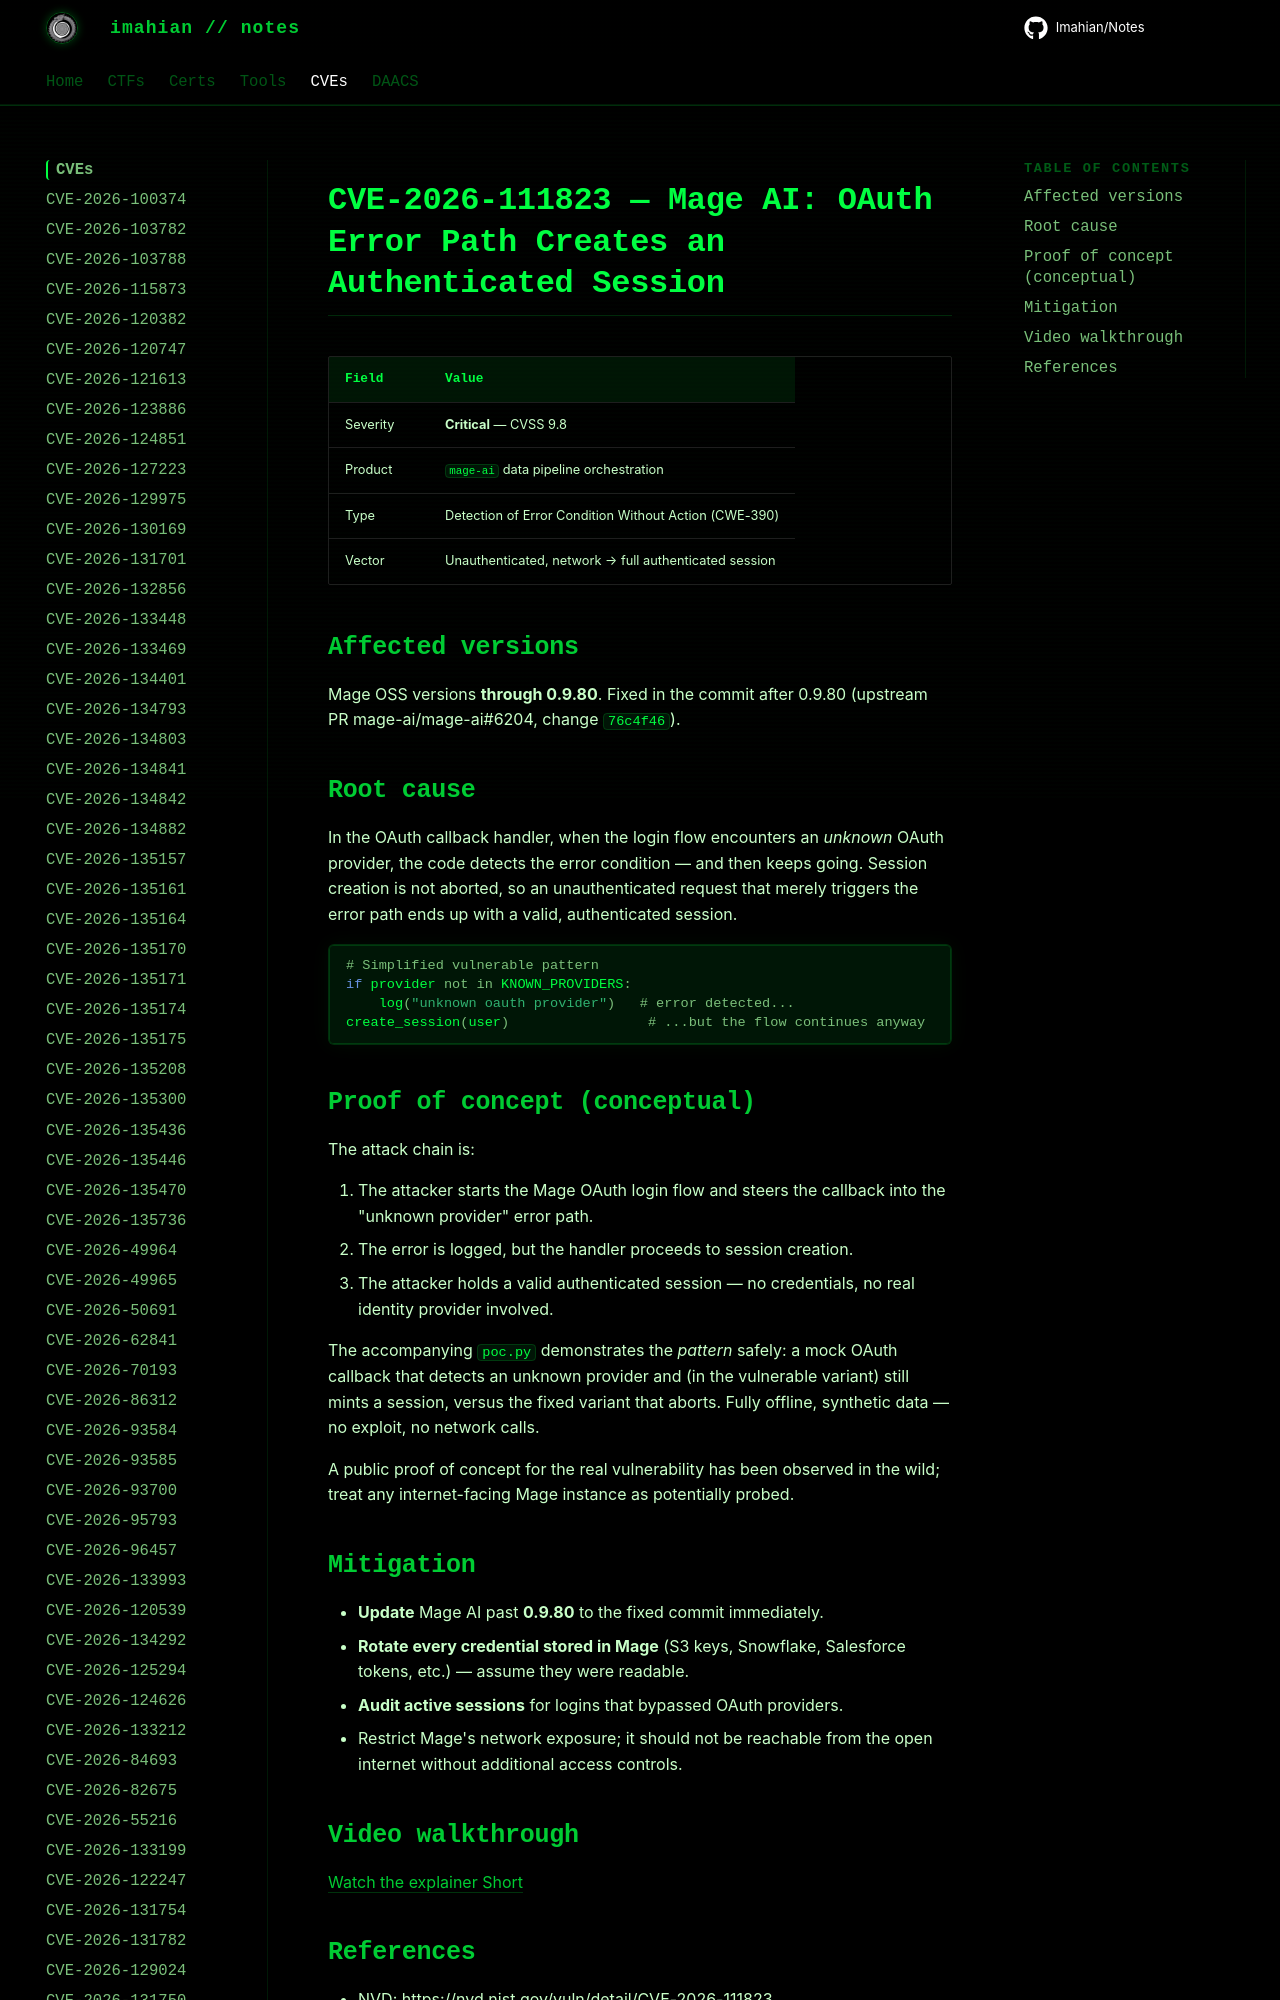

repository: Imahian/Notes · page: CVEs/CVE-2026-111823/index.html · generator: mkdocs

# CVE-2026-111823 — Mage AI: OAuth Error Path Creates an Authenticated Session

| Field | Value |
|---|---|
| Severity | **Critical** — CVSS 9.8 |
| Product | `mage-ai` data pipeline orchestration |
| Type | Detec
